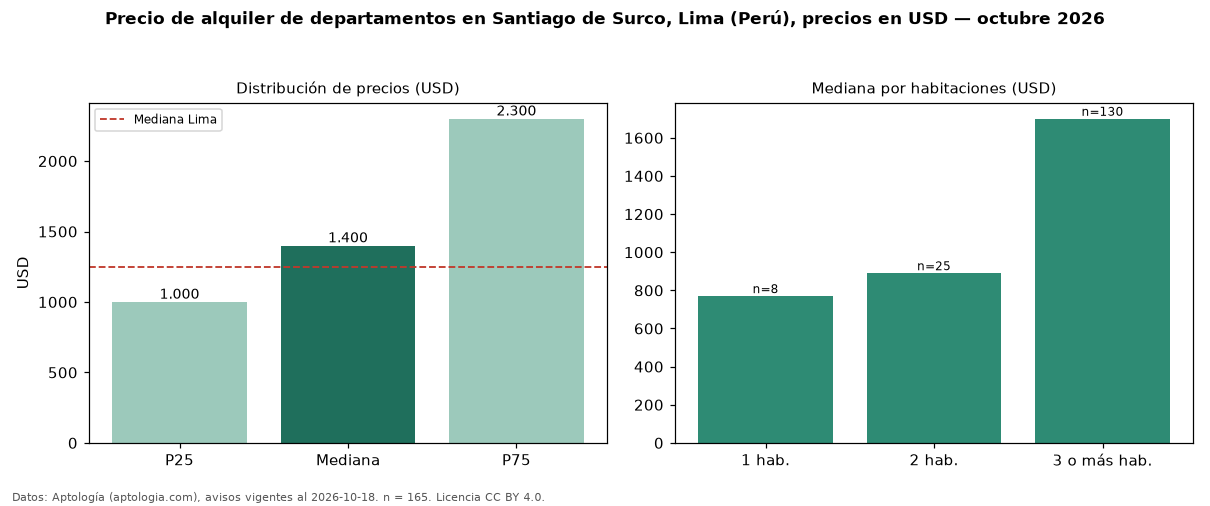

Values plotted in this chart, from the file beside it:
seccion, metrica, valor, moneda, n
precio, p25, 1000, USD, 165
precio, mediana, 1400, USD, 165
precio, p75, 2300, USD, 165
precio, minimo, 500.0, USD, 165
precio, maximo, 8000, USD, 165
m2, mediana_precio_m2, 8.47, USD, 161
m2, area_mediana_m2, 180.0, m2, 161
banos, mediana_banos, 3.0, , 
parqueadero, pct_con_parqueadero, 100.0, %, 141
habitaciones, 1, 770.0, USD, 8
habitaciones, 2, 890.0, USD, 25
habitaciones, 3+, 1700, USD, 130
ciudad, mediana_ciudad_referencia, 1250, USD, 
ciudad, mediana_m2_ciudad, 11.11, USD, 
fuente, fecha_datos, 2026-10-18, , 
fuente, atribucion, https://www.aptologia.com/pe/alquiler/li…, , 
fuente, licencia, CC BY 4.0, , 
